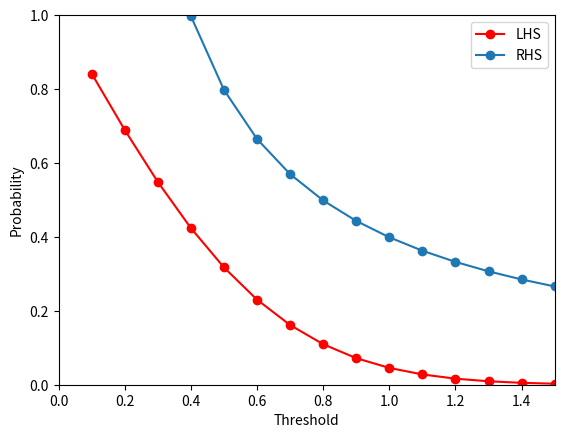

Python code for this plot:
import numpy as np
from scipy import stats
import matplotlib.pyplot as plt
import scipy.stats 
import matplotlib.ticker as ticker

def E(N,e):
    n=N
    S=[]
    E=[]
    ecount=0
    Ebar = []
    std = 0
    
    while True:
        for i in range(5):
            S=stats.norm.rvs(loc=0,scale=0.5,size=n)
            t = 0
            for x in S:
                t=t+np.abs(x)
            E.append(float(t)/float(n))
        else:
            std = np.std(E)
            if(std<e):
                break
            else:
                n=n*10
                E.clear()
                ecount=ecount+1
                continue
                
    return np.average(E)


LHS=[]
RHS=[]
X=[]
E=E(10,10**(-3))

a = 0.0
fig = plt.figure()
ax=fig.add_subplot(111,xlim=(0,1.5),ylim=(0,1.0),xlabel='Threshold',ylabel='Probability')

while a<=1.5:
    a = a+0.1
    X.append(a)
    RHS.append(E/a)
    LHS.append(2*scipy.stats.norm.cdf(-2*a))
    
print(E)

plt.plot(X,LHS,color="red",marker="o",label="LHS")
plt.plot(X,RHS,marker="o",label="RHS")
ax.legend()